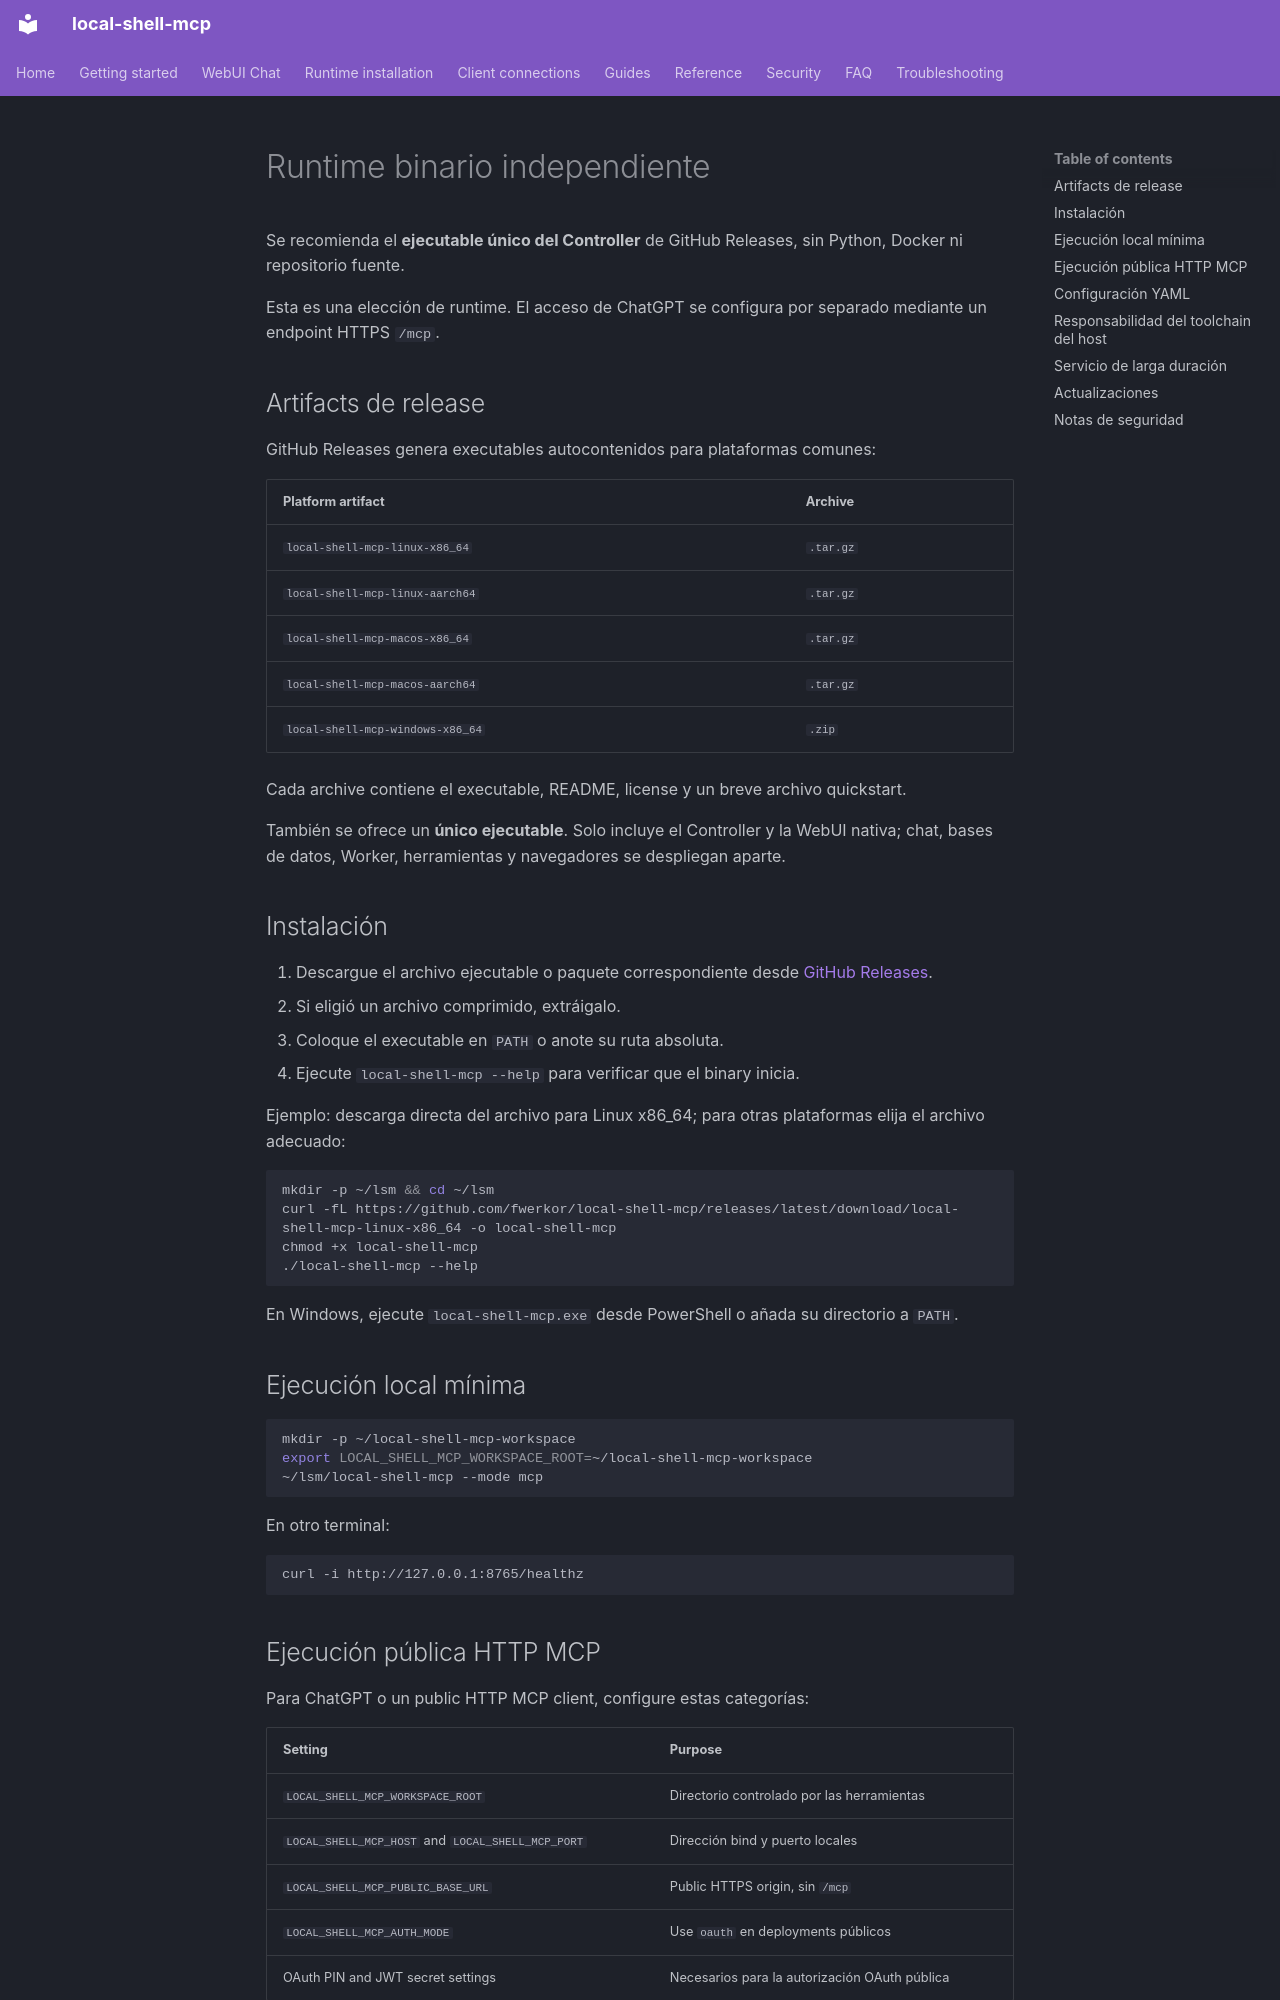

repository: fwerkor/local-shell-mcp · page: installation/binary.es/index.html · generator: mkdocs

<!-- i18n-source-sha256: 82ce274658cd32db1ede81a091f89cfc7a8baf230fac17072f569ac062db0fd5 -->
# Runtime binario independiente

Se recomienda el **ejecutable único del Controller** de GitHub Releases, sin Python, Docker ni repositorio fuente.

Esta es una elección de runtime. El acceso de ChatGPT se configura por separado mediante un endpoint HTTPS `/mcp`.

## Artifacts de release

GitHub Releases genera executables autocontenidos para plataformas comunes:

| Platform artifact | Archive |
|---|---|
| `local-shell-mcp-linux-x86_64` | `.tar.gz` |
| `local-shell-mcp-linux-aarch64` | `.tar.gz` |
| `local-shell-mcp-macos-x86_64` | `.tar.gz` |
| `local-shell-mcp-macos-aarch64` | `.tar.gz` |
| `local-shell-mcp-windows-x86_64` | `.zip` |

Cada archive contiene el executable, README, license y un breve archivo quickstart.

También se ofrece un **único ejecutable**. Solo incluye el Controller y la WebUI nativa; chat, bases de datos, Worker, herramientas y navegadores se despliegan aparte.

## Instalación

1. Descargue el archivo ejecutable o paquete correspondiente desde [GitHub Releases](https://github.com/fwerkor/local-shell-mcp/releases/latest).
2. Si eligió un archivo comprimido, extráigalo.
3. Coloque el executable en `PATH` o anote su ruta absoluta.
4. Ejecute `local-shell-mcp --help` para verificar que el binary inicia.

Ejemplo: descarga directa del archivo para Linux x86_64; para otras plataformas elija el archivo adecuado:

```bash
mkdir -p ~/lsm && cd ~/lsm
curl -fL https://github.com/fwerkor/local-shell-mcp/releases/latest/download/local-shell-mcp-linux-x86_64 -o local-shell-mcp
chmod +x local-shell-mcp
./local-shell-mcp --help
```

En Windows, ejecute `local-shell-mcp.exe` desde PowerShell o añada su directorio a `PATH`.

## Ejecución local mínima

```bash
mkdir -p ~/local-shell-mcp-workspace
export LOCAL_SHELL_MCP_WORKSPACE_ROOT=~/local-shell-mcp-workspace
~/lsm/local-shell-mcp --mode mcp
```

En otro terminal:

```bash
curl -i http://127.0.0.1:8765/healthz
```
